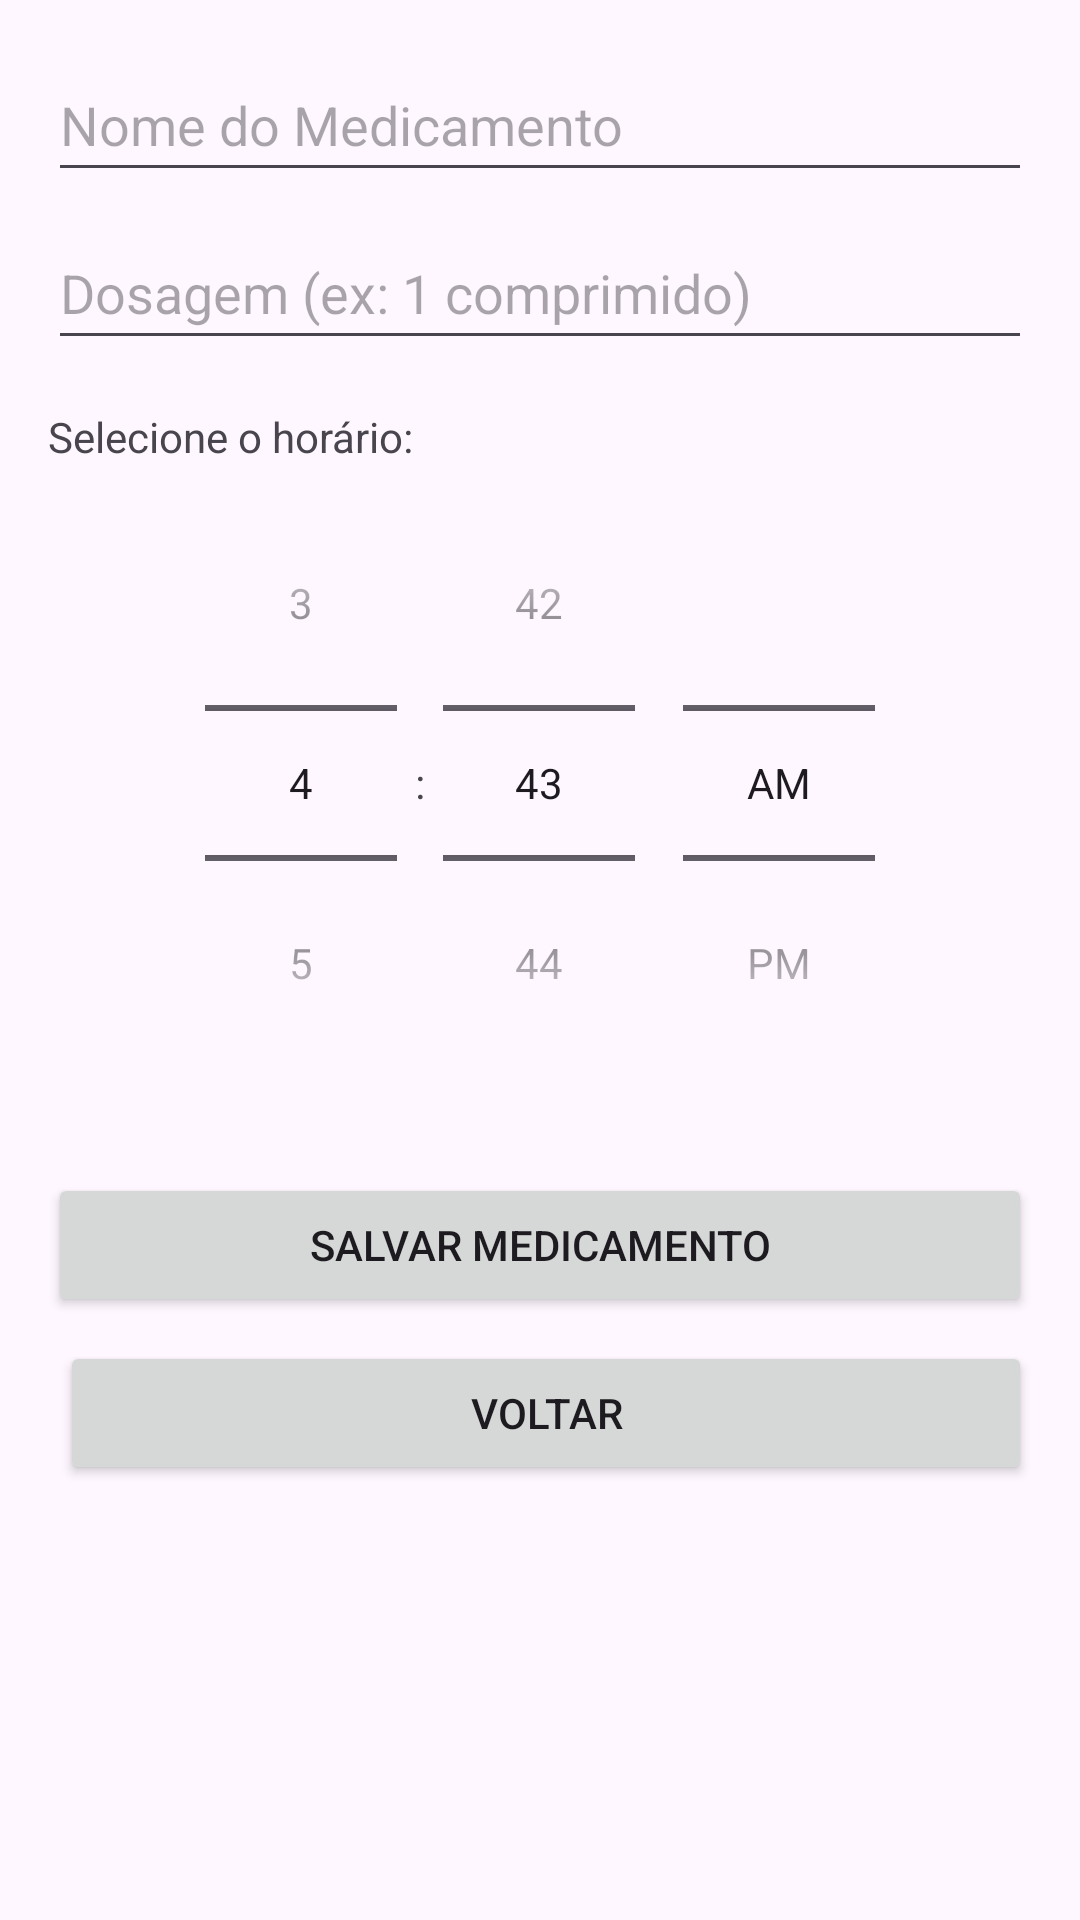

Write the Android layout XML for this screen, with the resource values it uses.
<!-- AndroidManifest.xml: application theme Theme.MeuControleMed -->
<!-- res/layout/activity_adicionar_medicamento.xml -->
<?xml version="1.0" encoding="utf-8"?>
<LinearLayout
    xmlns:android="http://schemas.android.com/apk/res/android"
    xmlns:tools="http://schemas.android.com/tools"
    android:layout_width="match_parent"
    android:layout_height="match_parent"
    android:orientation="vertical"
    android:padding="16dp"
    tools:context=".AdicionarMedicamentoActivity">

  <EditText
      android:id="@+id/editTextNomeMedicamento"
      android:layout_width="match_parent"
      android:layout_height="wrap_content"
      android:hint="Nome do Medicamento"
      android:inputType="textCapWords"
      android:minHeight="48dp"
      android:autofillHints="name" />

  <EditText
      android:id="@+id/editTextDosagem"
      android:layout_width="match_parent"
      android:layout_height="wrap_content"
      android:layout_marginTop="8dp"
      android:hint="Dosagem (ex: 1 comprimido)"
      android:inputType="text"
      android:minHeight="48dp"
      android:autofillHints="" />

  <TextView
      android:layout_width="wrap_content"
      android:layout_height="wrap_content"
      android:text="Selecione o horário:"
      android:layout_marginTop="16dp"/>

  <TimePicker
      android:id="@+id/timePicker"
      android:layout_width="match_parent"
      android:layout_height="wrap_content"
      android:timePickerMode="spinner"/>

  <Button
      android:id="@+id/buttonSalvar"
      android:layout_width="match_parent"
      android:layout_height="wrap_content"
      android:layout_marginTop="24dp"
      android:text="Salvar Medicamento"/>

  <LinearLayout
      android:layout_width="match_parent"
      android:layout_height="wrap_content"
      android:orientation="horizontal"
      android:layout_marginTop="8dp">

    <Button
        android:id="@+id/buttonExcluir"
        android:layout_width="0dp"
        android:layout_height="wrap_content"
        android:layout_weight="1"
        android:text="Excluir"
        android:visibility="gone"
        android:layout_marginEnd="4dp"
        tools:visibility="visible"/>

    <Button
        android:id="@+id/buttonVoltar"
        android:layout_width="0dp"
        android:layout_height="wrap_content"
        android:layout_weight="1"
        android:text="Voltar"
        android:layout_marginStart="4dp"/>
  </LinearLayout>
</LinearLayout>
<!-- resources referenced by this layout -->
<resources>
  <style name="Theme.MeuControleMed" parent="Base.Theme.MeuControleMed" />
  <style name="Base.Theme.MeuControleMed" parent="Theme.Material3.DayNight.NoActionBar">
          
          
      </style>
</resources>
